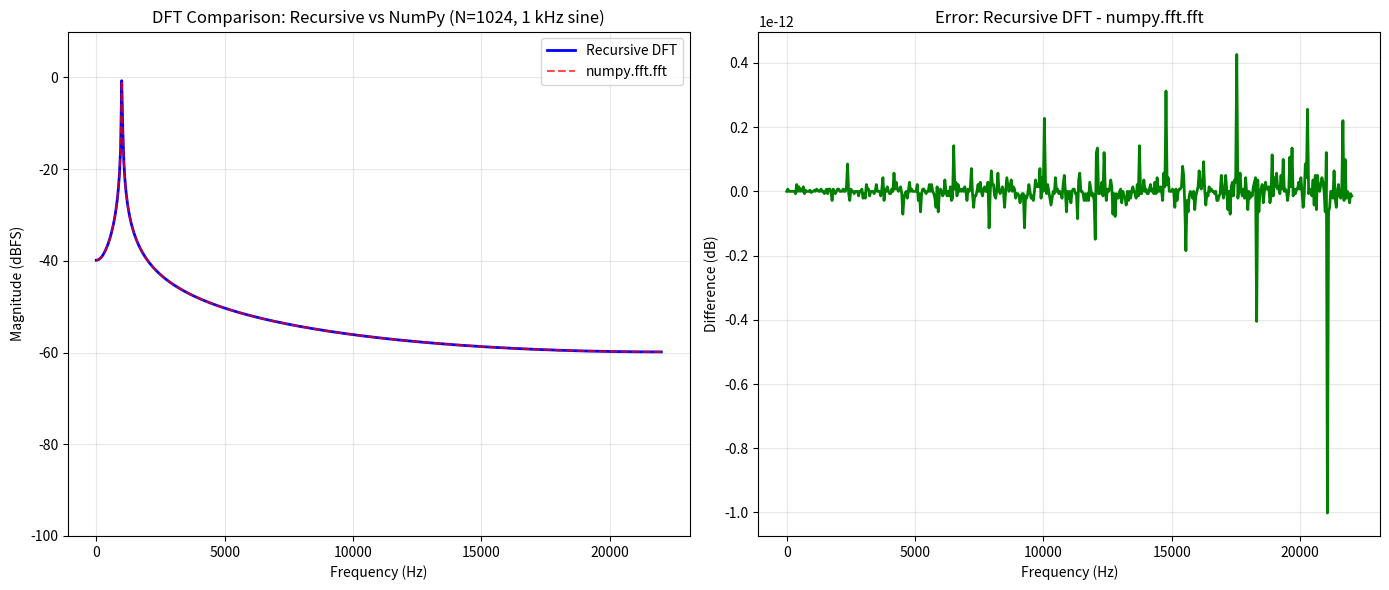
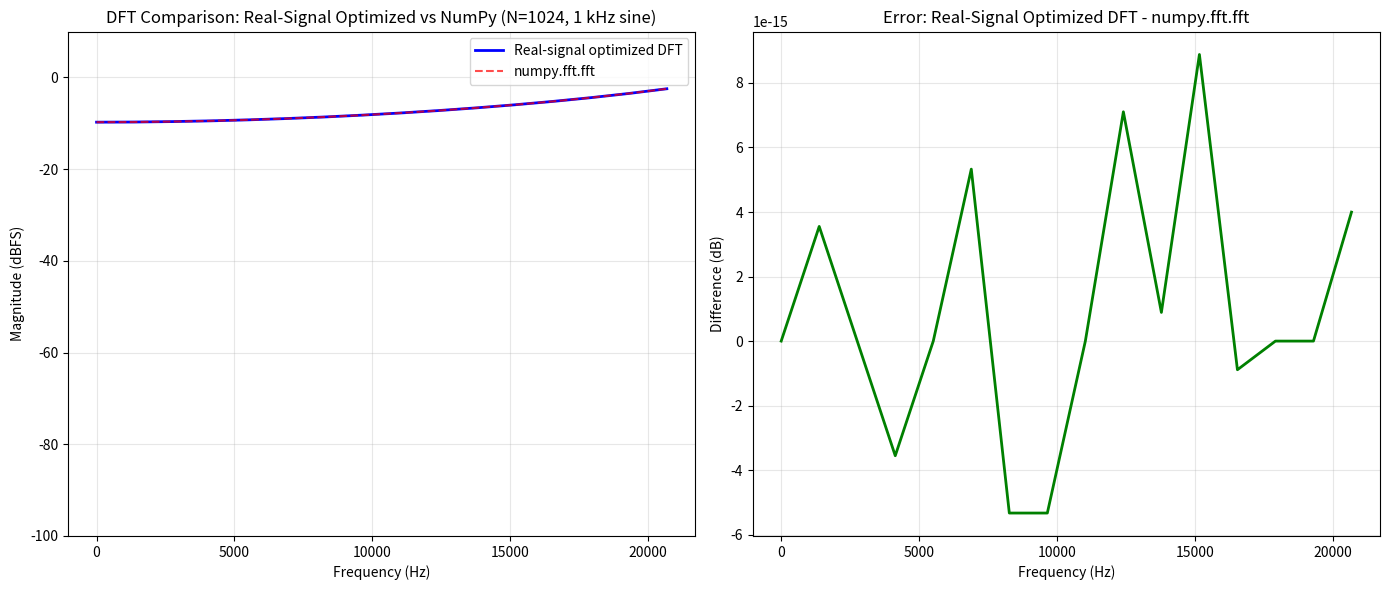

These figures' Python source, in order:

# Importing needed libraries! :)
import numpy as np
import matplotlib.pyplot as plt 
%matplotlib inline

def recursive_dft(x):

    N = len(x)  #number of samples in input signal
    if N == 2:
        return np.array([x[0] + x[1], x[0] - x[1]]) #base case DFT for N=2
    
    #split into even and odd samples
    x_even = x[::2]
    x_odd = x[1::2]
    
    #recursively compute N/2-point DFTs -- this is where the magic happens: each recursive call halves the problem size
    X_even = recursive_dft(x_even)
    X_odd = recursive_dft(x_odd) 
    
    #compute twiddle factors: W_N^k = e^(-j*2*pi*k/N)
    k = np.arange(N // 2)
    twiddle = np.exp(-2j * np.pi * k / N)
    
    #combine results using periodicity of DFT
    X = np.zeros(N, dtype=complex)  #allocate space for N-point DFT result
    X[:N//2] = X_even + twiddle * X_odd  #first half
    X[N//2:] = X_even - twiddle * X_odd  #second half
    
    return X

#goal: verify that my recursive DFT implementation produces the same results as NumPy's highly optimized FFT implementation

#generate test signal for N=32
N = 32  # samples
n = np.arange(N) 
x_test_32 = np.sin(2 * np.pi * n / 4 + np.pi / 8)

#DFT using our recursive function!
X_recursive_32 = recursive_dft(x_test_32)
#DFT using numpy.fft.fft
X_numpy_32 = np.fft.fft(x_test_32)

#compare results
print("Comparison for N=32:")
#compare real parts
print("\nReal part comparison:")
real_diff = np.max(np.abs(X_recursive_32.real - X_numpy_32.real))
print("Max difference:", real_diff)
#compare imaginary parts
print("\nImaginary part comparison:")
imag_diff = np.max(np.abs(X_recursive_32.imag - X_numpy_32.imag))
print("Max difference:", imag_diff)
#compare overall (complex) values
print("\nOverall max difference:")
overall_diff = np.max(np.abs(X_recursive_32 - X_numpy_32))
print("Max difference:", overall_diff)

#verification that they're equal
if np.allclose(X_recursive_32, X_numpy_32):
    print("\n Recursive DFT matches numpy.fft.fft!")
else:
    print("\n Results do not match!")

#generate sine wave
N = 1024
Fs = 44100
f0 = 1000
A = 1.0

n = np.arange(N)
x_1khz = A * np.sin(2 * np.pi * f0 * n / Fs)
X_recursive_1024 = recursive_dft(x_1khz)
X_numpy_1024 = np.fft.fft(x_1khz)
X_recursive_dBFS = 20 * np.log10(2 / N * np.abs(X_recursive_1024) + 1e-10)
X_numpy_dBFS = 20 * np.log10(2 / N * np.abs(X_numpy_1024) + 1e-10)
freq = np.arange(N) * Fs / N

#plot comparison
plt.figure(figsize=(14, 6))
#left subplot: overlay both methods
plt.subplot(1, 2, 1)
plt.plot(freq[:N//2], X_recursive_dBFS[:N//2], 'b-', label='Recursive DFT', linewidth=2)
plt.plot(freq[:N//2], X_numpy_dBFS[:N//2], 'r--', label='numpy.fft.fft', linewidth=1.5, alpha=0.7)
plt.xlabel('Frequency (Hz)')
plt.ylabel('Magnitude (dBFS)')
plt.title('DFT Comparison: Recursive vs NumPy (N=1024, 1 kHz sine)')
plt.grid(True, alpha=0.3)
plt.legend()
plt.ylim([-100, 10])
#right subplot: difference plot (error analysis)
plt.subplot(1, 2, 2)
plt.plot(freq[:N//2], X_recursive_dBFS[:N//2] - X_numpy_dBFS[:N//2], 'g-', linewidth=2)
plt.xlabel('Frequency (Hz)')
plt.ylabel('Difference (dB)')
plt.title('Error: Recursive DFT - numpy.fft.fft')
plt.grid(True, alpha=0.3)
plt.tight_layout()
plt.show()

#matrix multiplication DFT implementation
def dft_matrix_mult(x):
    N = len(x)
    n = np.arange(N)
    k = n.reshape((N, 1))
    W = np.exp(-2j * np.pi * k * n / N)
    return np.dot(W, x)

#timing comparison
print("Matrix Multiplication DFT:")
%timeit dft_matrix_mult(x_1khz)
print("\nNumPy FFT:")
%timeit np.fft.fft(x_1khz)

def real_signal_dft(x):

    N = len(x)
    N_half = N // 2
    
    #split into even and odd samples and create complex signal
    #key trick: interleave even and odd samples as real and imag. parts
    x_even = x[::2]
    x_odd = x[1::2]
    z = x_even + 1j * x_odd
    #compute N/2-point DFT of complex signal 
    Z = np.fft.fft(z)
    #symmetric and antisymmetric components
    k = np.arange(N_half)
    k_reversed = np.concatenate(([0], np.arange(N_half - 1, 0, -1)))
    Z_sym = 0.5 * (Z + np.conj(Z[k_reversed]))
    Z_antisym = -0.5j * (Z - np.conj(Z[k_reversed]))
    #periodicity to extend to N frequency lines
    X_even_n = np.concatenate([Z_sym, Z_sym])
    X_odd_n = np.concatenate([Z_antisym, Z_antisym])
    #compute twiddle factors
    k_full = np.arange(N)
    twiddle = np.exp(-2j * np.pi * k_full / N)
    
    #final N-point DFT
    X = X_even_n + twiddle * X_odd_n
    
    return X

#goal: verify that our real-signal optimized DFT produces the same results as NumPy's FFT

N = 32
n = np.arange(N)
x_test_32_lab2 = np.sin(2 * np.pi * n / 4 + np.pi / 8)

#DFT using our real-signal optimized function
X_real_opt_32 = real_signal_dft(x_test_32_lab2)
#using numpy.fft.fft
X_numpy_32_lab2 = np.fft.fft(x_test_32_lab2)

#compare results
print("Lab 2 - Comparison for N=32:")
#compare real parts
print("\nReal part comparison:")
real_diff = np.max(np.abs(X_real_opt_32.real - X_numpy_32_lab2.real))
print("Max difference:", real_diff)
#compare imaginary parts
print("\nImaginary part comparison:")
imag_diff = np.max(np.abs(X_real_opt_32.imag - X_numpy_32_lab2.imag))
print("Max difference:", imag_diff)
#compare overall (complex) values
print("\nOverall max difference:")
overall_diff = np.max(np.abs(X_real_opt_32 - X_numpy_32_lab2))
print("Max difference:", overall_diff)

#verify they are essentially equal 
if np.allclose(X_real_opt_32, X_numpy_32_lab2):
    print("\nReal-signal optimized DFT matches numpy.fft.fft!")
    print("We get the same result using only one N/2-point DFT instead of two (50% computational savings).")
else:
    print("\nResults do not match!")
    print("First 5 values comparison:")
    print("Optimized:", X_real_opt_32[:5])
    print("NumPy:    ", X_numpy_32_lab2[:5])

#compute DFT using our function
X_real_opt_1024 = real_signal_dft(x_1khz)
X_numpy_1024_lab2 = np.fft.fft(x_1khz)

X_real_opt_dBFS = 20 * np.log10(2 / N * np.abs(X_real_opt_1024) + 1e-10)
X_numpy_dBFS_lab2 = 20 * np.log10(2 / N * np.abs(X_numpy_1024_lab2) + 1e-10)

freq = np.arange(N) * Fs / N

# plot comparison
plt.figure(figsize=(14, 6))
plt.subplot(1, 2, 1)
plt.plot(freq[:N//2], X_real_opt_dBFS[:N//2], 'b-', label='Real-signal optimized DFT', linewidth=2)
plt.plot(freq[:N//2], X_numpy_dBFS_lab2[:N//2], 'r--', label='numpy.fft.fft', linewidth=1.5, alpha=0.7)
plt.xlabel('Frequency (Hz)')
plt.ylabel('Magnitude (dBFS)')
plt.title('DFT Comparison: Real-Signal Optimized vs NumPy (N=1024, 1 kHz sine)')
plt.grid(True, alpha=0.3)
plt.legend()
plt.ylim([-100, 10])
plt.subplot(1, 2, 2)
plt.plot(freq[:N//2], X_real_opt_dBFS[:N//2] - X_numpy_dBFS_lab2[:N//2], 'g-', linewidth=2)
plt.xlabel('Frequency (Hz)')
plt.ylabel('Difference (dB)')
plt.title('Error: Real-Signal Optimized DFT - numpy.fft.fft')
plt.grid(True, alpha=0.3)
plt.tight_layout()
plt.show()
